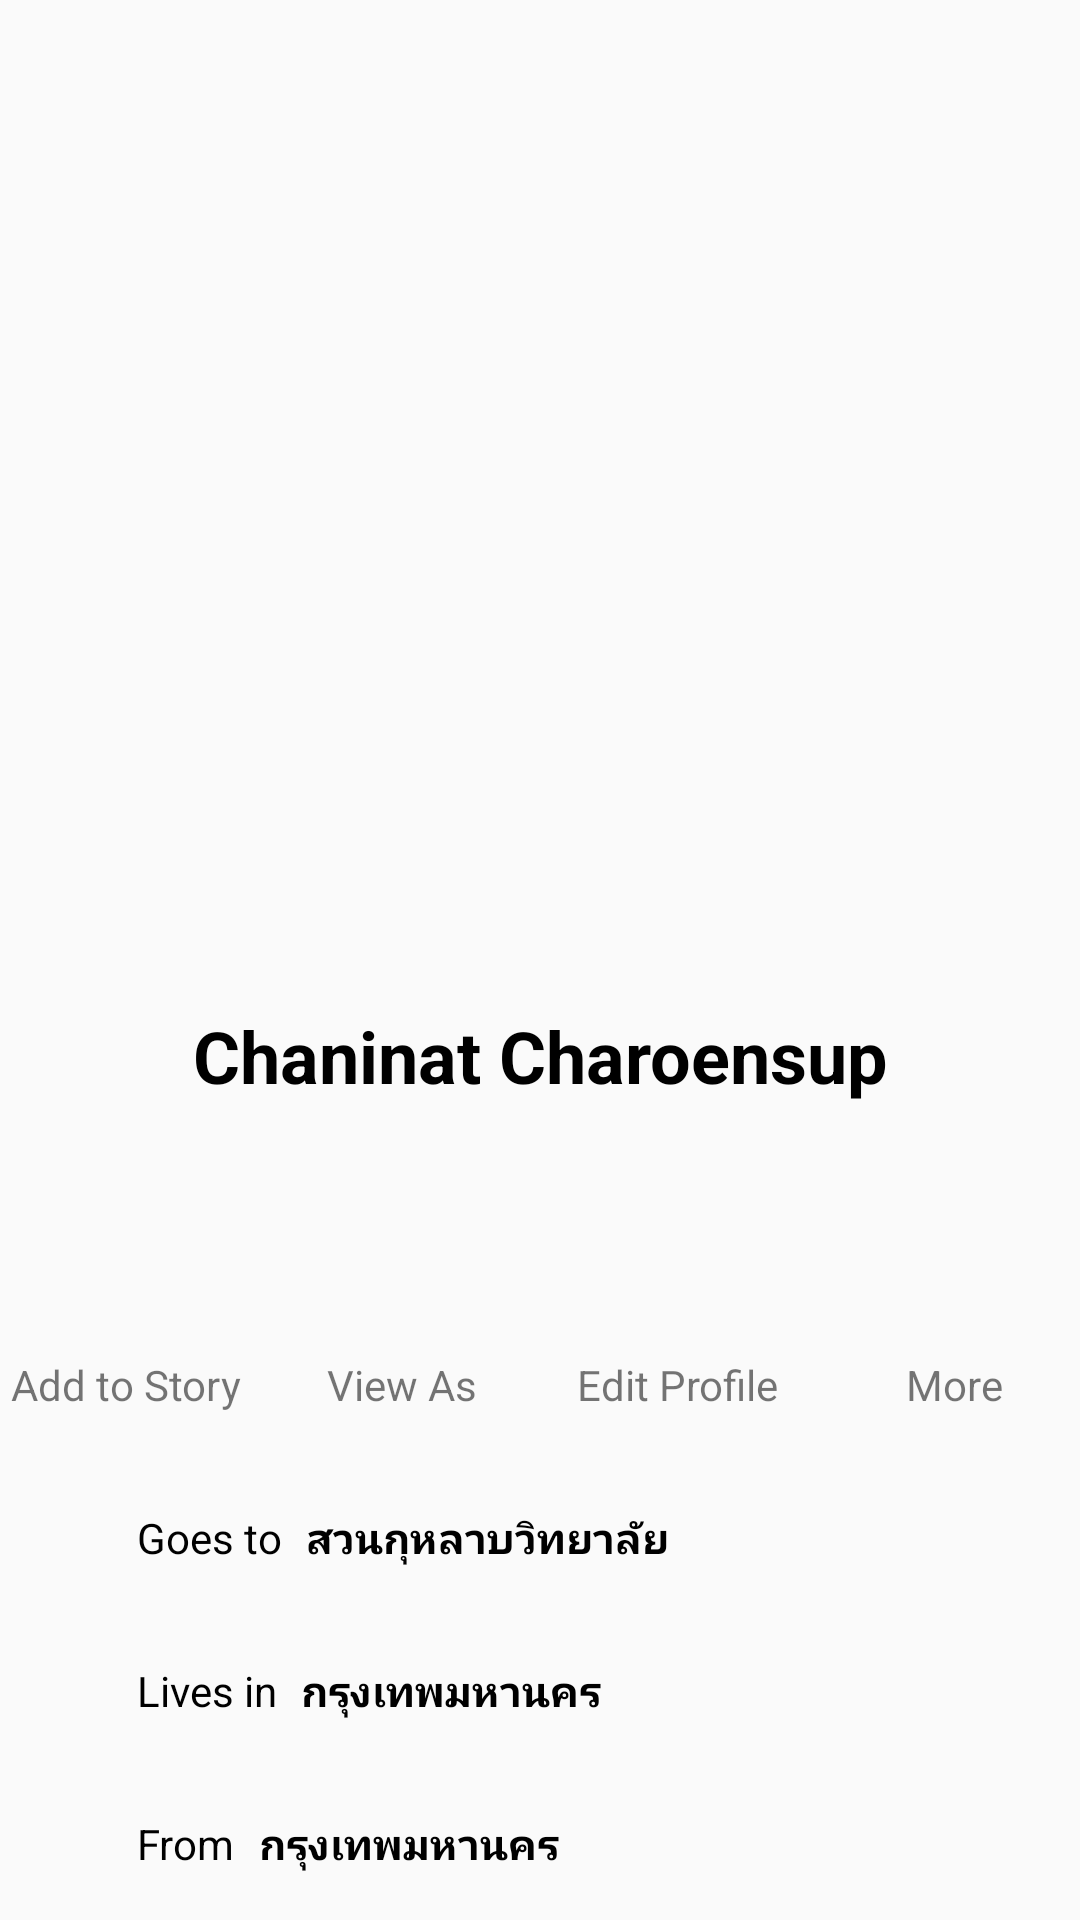

Produce the Android XML layout that renders to this screen, including the resource entries it uses.
<!-- AndroidManifest.xml: application theme AppTheme -->
<!-- res/layout/activity_profile.xml -->
<?xml version="1.0" encoding="utf-8"?>
<androidx.constraintlayout.widget.ConstraintLayout xmlns:android="http://schemas.android.com/apk/res/android"
    xmlns:app="http://schemas.android.com/apk/res-auto"
    xmlns:tools="http://schemas.android.com/tools"
    android:layout_width="match_parent"
    android:layout_height="match_parent"
    tools:context=".profile">

    <ImageView
        android:id="@+id/imageView"
        android:layout_width="0dp"
        android:layout_height="0dp"
        android:layout_marginStart="16dp"
        android:layout_marginLeft="16dp"
        android:layout_marginTop="16dp"
        android:layout_marginEnd="16dp"
        android:layout_marginRight="16dp"
        app:layout_constraintDimensionRatio="w,397:600"
        app:layout_constraintEnd_toEndOf="parent"
        app:layout_constraintHorizontal_bias="0.0"
        app:layout_constraintStart_toStartOf="parent"
        app:layout_constraintTop_toTopOf="parent"
        app:srcCompat="@drawable/cover" />

    <ImageView
        android:id="@+id/imageView3"
        android:layout_width="211dp"
        android:layout_height="189dp"
        android:layout_marginStart="8dp"
        android:layout_marginLeft="8dp"
        app:layout_constraintBottom_toBottomOf="@+id/imageView"
        app:layout_constraintEnd_toEndOf="@+id/imageView"
        app:layout_constraintHorizontal_bias="0.49"
        app:layout_constraintStart_toStartOf="@+id/imageView"
        app:layout_constraintTop_toBottomOf="@+id/imageView"
        app:srcCompat="@drawable/ic_profile" />

    <TextView
        android:id="@+id/textView"
        android:layout_width="wrap_content"
        android:layout_height="wrap_content"
        android:layout_marginStart="8dp"
        android:layout_marginLeft="8dp"
        android:layout_marginTop="8dp"
        android:layout_marginEnd="8dp"
        android:layout_marginRight="8dp"
        android:layout_marginBottom="24dp"
        android:text="@string/chaninat_charoensup"
        android:textColor="#000000"
        android:textSize="24sp"
        android:textStyle="bold"
        app:layout_constraintBottom_toTopOf="@+id/imageView4"
        app:layout_constraintEnd_toEndOf="parent"
        app:layout_constraintStart_toStartOf="parent"
        app:layout_constraintTop_toBottomOf="@+id/imageView3" />

    <TextView
        android:id="@+id/textView5"
        android:layout_width="wrap_content"
        android:layout_height="wrap_content"
        android:layout_marginTop="8dp"
        android:text="@string/view_as"
        app:layout_constraintEnd_toEndOf="@+id/imageView5"
        app:layout_constraintStart_toStartOf="@+id/imageView5"
        app:layout_constraintTop_toBottomOf="@+id/imageView5" />

    <TextView
        android:id="@+id/textView6"
        android:layout_width="wrap_content"
        android:layout_height="wrap_content"
        android:layout_marginTop="8dp"
        android:text="@string/add_to_story"
        app:layout_constraintEnd_toEndOf="@+id/imageView4"
        app:layout_constraintStart_toStartOf="@+id/imageView4"
        app:layout_constraintTop_toBottomOf="@+id/imageView4" />

    <ImageView
        android:id="@+id/imageView4"
        android:layout_width="60dp"
        android:layout_height="60dp"
        android:layout_marginStart="32dp"
        android:layout_marginLeft="32dp"
        android:layout_marginTop="16dp"
        android:layout_marginEnd="32dp"
        android:layout_marginRight="32dp"
        app:layout_constraintEnd_toStartOf="@+id/imageView5"
        app:layout_constraintHorizontal_bias="0.5"
        app:layout_constraintHorizontal_chainStyle="packed"
        app:layout_constraintStart_toStartOf="parent"
        app:layout_constraintTop_toBottomOf="@+id/textView"
        app:srcCompat="@drawable/ic_add_story" />

    <ImageView
        android:id="@+id/imageView5"
        android:layout_width="60dp"
        android:layout_height="60dp"
        android:layout_marginEnd="32dp"
        android:layout_marginRight="32dp"
        app:layout_constraintEnd_toStartOf="@+id/imageView6"
        app:layout_constraintHorizontal_bias="0.5"
        app:layout_constraintStart_toEndOf="@+id/imageView4"
        app:layout_constraintTop_toTopOf="@+id/imageView6"
        app:srcCompat="@drawable/ic_edit_profile" />

    <ImageView
        android:id="@+id/imageView6"
        android:layout_width="60dp"
        android:layout_height="60dp"
        android:layout_marginTop="16dp"
        android:layout_marginEnd="32dp"
        android:layout_marginRight="32dp"
        app:layout_constraintEnd_toStartOf="@+id/imageView7"
        app:layout_constraintHorizontal_bias="0.5"
        app:layout_constraintStart_toEndOf="@+id/imageView5"
        app:layout_constraintTop_toBottomOf="@+id/textView"
        app:srcCompat="@drawable/ic_view_as" />

    <ImageView
        android:id="@+id/imageView7"
        android:layout_width="60dp"
        android:layout_height="60dp"
        android:layout_marginEnd="32dp"
        android:layout_marginRight="32dp"
        app:layout_constraintEnd_toEndOf="parent"
        app:layout_constraintHorizontal_bias="0.5"
        app:layout_constraintStart_toEndOf="@+id/imageView6"
        app:layout_constraintTop_toTopOf="@+id/imageView6"
        app:srcCompat="@drawable/ic_more" />

    <TextView
        android:id="@+id/textView7"
        android:layout_width="wrap_content"
        android:layout_height="wrap_content"
        android:layout_marginTop="8dp"
        android:text="@string/edit_profile"
        app:layout_constraintEnd_toEndOf="@+id/imageView6"
        app:layout_constraintStart_toStartOf="@+id/imageView6"
        app:layout_constraintTop_toBottomOf="@+id/imageView6" />

    <TextView
        android:id="@+id/textView8"
        android:layout_width="wrap_content"
        android:layout_height="wrap_content"
        android:layout_marginTop="8dp"
        android:text="@string/more"
        app:layout_constraintEnd_toEndOf="@+id/imageView7"
        app:layout_constraintStart_toStartOf="@+id/imageView7"
        app:layout_constraintTop_toBottomOf="@+id/imageView7" />

    <ImageView
        android:id="@+id/imageView8"
        android:layout_width="35dp"
        android:layout_height="35dp"
        android:layout_marginTop="24dp"
        android:layout_marginEnd="60dp"
        android:layout_marginRight="60dp"
        app:layout_constraintEnd_toEndOf="@+id/imageView4"
        app:layout_constraintStart_toStartOf="@+id/imageView4"
        app:layout_constraintTop_toBottomOf="@+id/textView6"
        app:srcCompat="@drawable/ic_study" />

    <ImageView
        android:id="@+id/imageView10"
        android:layout_width="35dp"
        android:layout_height="35dp"
        android:layout_marginTop="16dp"
        app:layout_constraintBottom_toTopOf="@+id/imageView11"
        app:layout_constraintEnd_toEndOf="@+id/imageView8"
        app:layout_constraintStart_toStartOf="@+id/imageView8"
        app:layout_constraintTop_toBottomOf="@+id/imageView8"
        app:srcCompat="@drawable/ic_live" />

    <ImageView
        android:id="@+id/imageView11"
        android:layout_width="35dp"
        android:layout_height="35dp"
        android:layout_marginTop="16dp"
        app:layout_constraintEnd_toEndOf="@+id/imageView10"
        app:layout_constraintHorizontal_bias="0.0"
        app:layout_constraintStart_toStartOf="@+id/imageView10"
        app:layout_constraintTop_toBottomOf="@+id/imageView10"
        app:srcCompat="@drawable/ic_from" />

    <TextView
        android:id="@+id/textView9"
        android:layout_width="wrap_content"
        android:layout_height="wrap_content"
        android:layout_marginStart="16dp"
        android:layout_marginLeft="16dp"
        android:layout_marginTop="8dp"
        android:text="@string/goes_to"
        android:textColor="#000000"
        app:layout_constraintEnd_toStartOf="@+id/textView12"
        app:layout_constraintHorizontal_bias="0.5"
        app:layout_constraintStart_toEndOf="@+id/imageView8"
        app:layout_constraintTop_toTopOf="@+id/imageView8" />

    <TextView
        android:id="@+id/textView10"
        android:layout_width="wrap_content"
        android:layout_height="wrap_content"
        android:layout_marginStart="16dp"
        android:layout_marginLeft="16dp"
        android:layout_marginTop="8dp"
        android:text="@string/lives_in"
        android:textColor="#000000"
        app:layout_constraintStart_toEndOf="@+id/imageView10"
        app:layout_constraintTop_toTopOf="@+id/imageView10" />

    <TextView
        android:id="@+id/textView11"
        android:layout_width="wrap_content"
        android:layout_height="wrap_content"
        android:layout_marginStart="16dp"
        android:layout_marginLeft="16dp"
        android:layout_marginTop="8dp"
        android:text="@string/from"
        android:textColor="#000000"
        app:layout_constraintStart_toEndOf="@+id/imageView11"
        app:layout_constraintTop_toTopOf="@+id/imageView11" />

    <TextView
        android:id="@+id/textView12"
        android:layout_width="wrap_content"
        android:layout_height="wrap_content"
        android:layout_marginStart="8dp"
        android:layout_marginLeft="8dp"
        android:layout_marginTop="8dp"
        android:text="@string/rose"
        android:textColor="#000000"
        android:textStyle="bold"
        app:layout_constraintStart_toEndOf="@+id/textView9"
        app:layout_constraintTop_toTopOf="@+id/imageView8" />

    <TextView
        android:id="@+id/textView13"
        android:layout_width="wrap_content"
        android:layout_height="wrap_content"
        android:layout_marginStart="8dp"
        android:layout_marginLeft="8dp"
        android:layout_marginTop="8dp"
        android:text="@string/Bang"
        android:textColor="#000000"
        android:textStyle="bold"
        app:layout_constraintStart_toEndOf="@+id/textView10"
        app:layout_constraintTop_toTopOf="@+id/imageView10" />

    <TextView
        android:id="@+id/textView14"
        android:layout_width="wrap_content"
        android:layout_height="wrap_content"
        android:layout_marginStart="8dp"
        android:layout_marginLeft="8dp"
        android:layout_marginTop="8dp"
        android:text="@string/bangkok"
        android:textColor="#000000"
        android:textStyle="bold"
        app:layout_constraintStart_toEndOf="@+id/textView11"
        app:layout_constraintTop_toTopOf="@+id/imageView11" />

</androidx.constraintlayout.widget.ConstraintLayout>
<!-- resources referenced by this layout -->
<resources>
  <string name="Bang" translatable="false">กรุงเทพมหานคร</string>
  <string name="add_to_story">Add to Story</string>
  <string name="bangkok" translatable="false">กรุงเทพมหานคร</string>
  <string name="chaninat_charoensup" translatable="false">Chaninat Charoensup</string>
  <string name="edit_profile">Edit Profile</string>
  <string name="from">From</string>
  <string name="goes_to">Goes to</string>
  <string name="lives_in">Lives in</string>
  <string name="more">More</string>
  <string name="rose" translatable="false">สวนกุหลาบวิทยาลัย</string>
  <string name="view_as">View As</string>
  <style name="AppTheme" parent="Theme.AppCompat.Light.DarkActionBar">
          
          <item name="colorPrimary">@color/colorPrimary</item>
          <item name="colorPrimaryDark">@color/colorPrimaryDark</item>
          <item name="colorAccent">@color/colorAccent</item>
      </style>
  <!-- not gathered from this repository: default colours our renderer supplied (Android Studio template values) -->
  <color name="colorPrimary">#FF6200EE</color>
  <color name="colorPrimaryDark">#FF3700B3</color>
  <color name="colorAccent">#FF03DAC5</color>
</resources>
